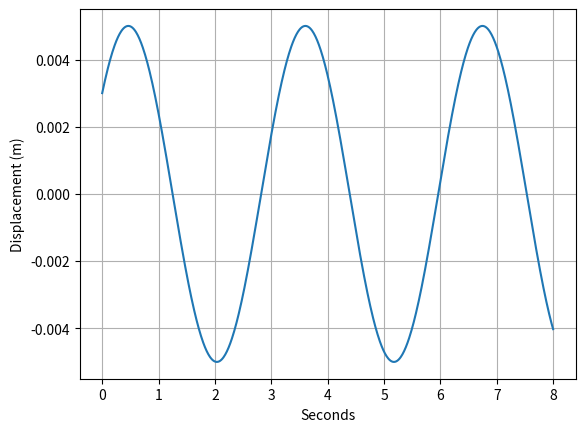

This chart was generated by the following Python code:
import numpy as np
import matplotlib.pyplot as plt

# System
m = 2  # k
k = 8  # N/m, stiffness
c = 0  # Ns/m, damping
print("System: m={} kg. k={} N/m. c={} Ns/m.".format(m, k, c))

x0 = 3e-3 # m, inital displacement
v0 = 8e-3 # m/s, intial velocity
print("Initial conditions: x0={} m. v0={} m/s..".format(x0, v0))

omega_n = np.sqrt(k/m)  # natural frequency
print("Natural Frequency = {:.4f} rad/s.".format(omega_n))
amplitude = np.sqrt(x0**2 + (v0/omega_n)**2)
print("Amplitude = {:.4f} m.".format(amplitude))
phase = np.arctan2(x0, v0/omega_n)
print("Phase = {:.4f} rad.".format(phase))

# Solution
x_t = lambda t: amplitude*np.sin(omega_n*t + phase)

sim_length = 8 # seconds
steps = np.linspace(0, sim_length, sim_length*100)

plt.plot(steps, x_t(steps))

plt.grid()
# plt.grid(b=True, which='major', color='#666666', linestyle='-')

plt.xlabel('Seconds')
plt.ylabel('Displacement (m)')

plt.show()


